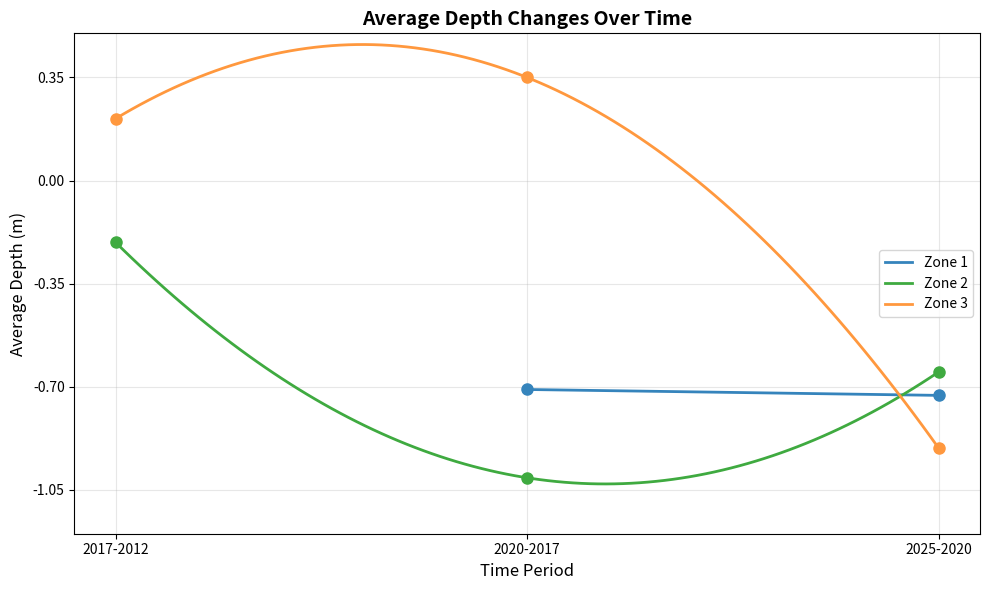

Here is the Python script that generated this plot:
import matplotlib.pyplot as plt
import numpy as np
from scipy.interpolate import make_interp_spline

# Data - in chronological order
periods = ['2017-2012', '2020-2017', '2025-2020']
zone1_data = [None, -0.71, -0.73]
zone2_data = [-0.21, -1.01, -0.65]
zone3_data = [0.21, 0.35, -0.91]

# Create x-axis positions for proper chronological ordering
x_positions = [0, 1, 2]

# Create figure and axis
fig, ax = plt.subplots(figsize=(10, 6))

# Plot lines for each zone with smooth curves
# Create smooth curves using spline interpolation
x_smooth = np.linspace(0, 2, 100)

# Zone 1 - starts from second point since first is None
zone1_x = x_positions[1:]
zone1_y = zone1_data[1:]
if len(zone1_x) > 1:
    zone1_spline = make_interp_spline(zone1_x, zone1_y, k=1)  # k=1 for linear between 2 points
    zone1_smooth = zone1_spline(np.linspace(1, 2, 50))
    ax.plot(np.linspace(1, 2, 50), zone1_smooth, color='#3584bc', linewidth=2, label='Zone 1')
    ax.plot(zone1_x, zone1_y, 'o', color='#3584bc', markersize=8)

# Zone 2 - all points
zone2_spline = make_interp_spline(x_positions, zone2_data, k=2)  # k=2 for quadratic spline
zone2_smooth = zone2_spline(x_smooth)
ax.plot(x_smooth, zone2_smooth, color='#3faa40', linewidth=2, label='Zone 2')
ax.plot(x_positions, zone2_data, 'o', color='#3faa40', markersize=8)

# Zone 3 - all points
zone3_spline = make_interp_spline(x_positions, zone3_data, k=2)  # k=2 for quadratic spline
zone3_smooth = zone3_spline(x_smooth)
ax.plot(x_smooth, zone3_smooth, color='#ff983e', linewidth=2, label='Zone 3')
ax.plot(x_positions, zone3_data, 'o', color='#ff983e', markersize=8)

# Set x-axis labels
ax.set_xticks(x_positions)
ax.set_xticklabels(periods)

# Customize the plot
ax.set_xlabel('Time Period', fontsize=12)
ax.set_ylabel('Average Depth (m)', fontsize=12)
ax.set_title('Average Depth Changes Over Time', fontsize=14, fontweight='bold')

# Set y-axis limits to contain all curves
ax.set_ylim(-1.2, 0.5)
ax.set_yticks([-1.05, -0.7, -0.35, 0, 0.35])

# Add grid
ax.grid(True, alpha=0.3)

# Add legend
ax.legend(loc='center right', bbox_to_anchor=(1.0, 0.5))

# Adjust layout
plt.tight_layout()

# Show the plot
plt.show()

# Optional: Save the plot
# plt.savefig('depth_changes_graph.png', dpi=300, bbox_inches='tight')